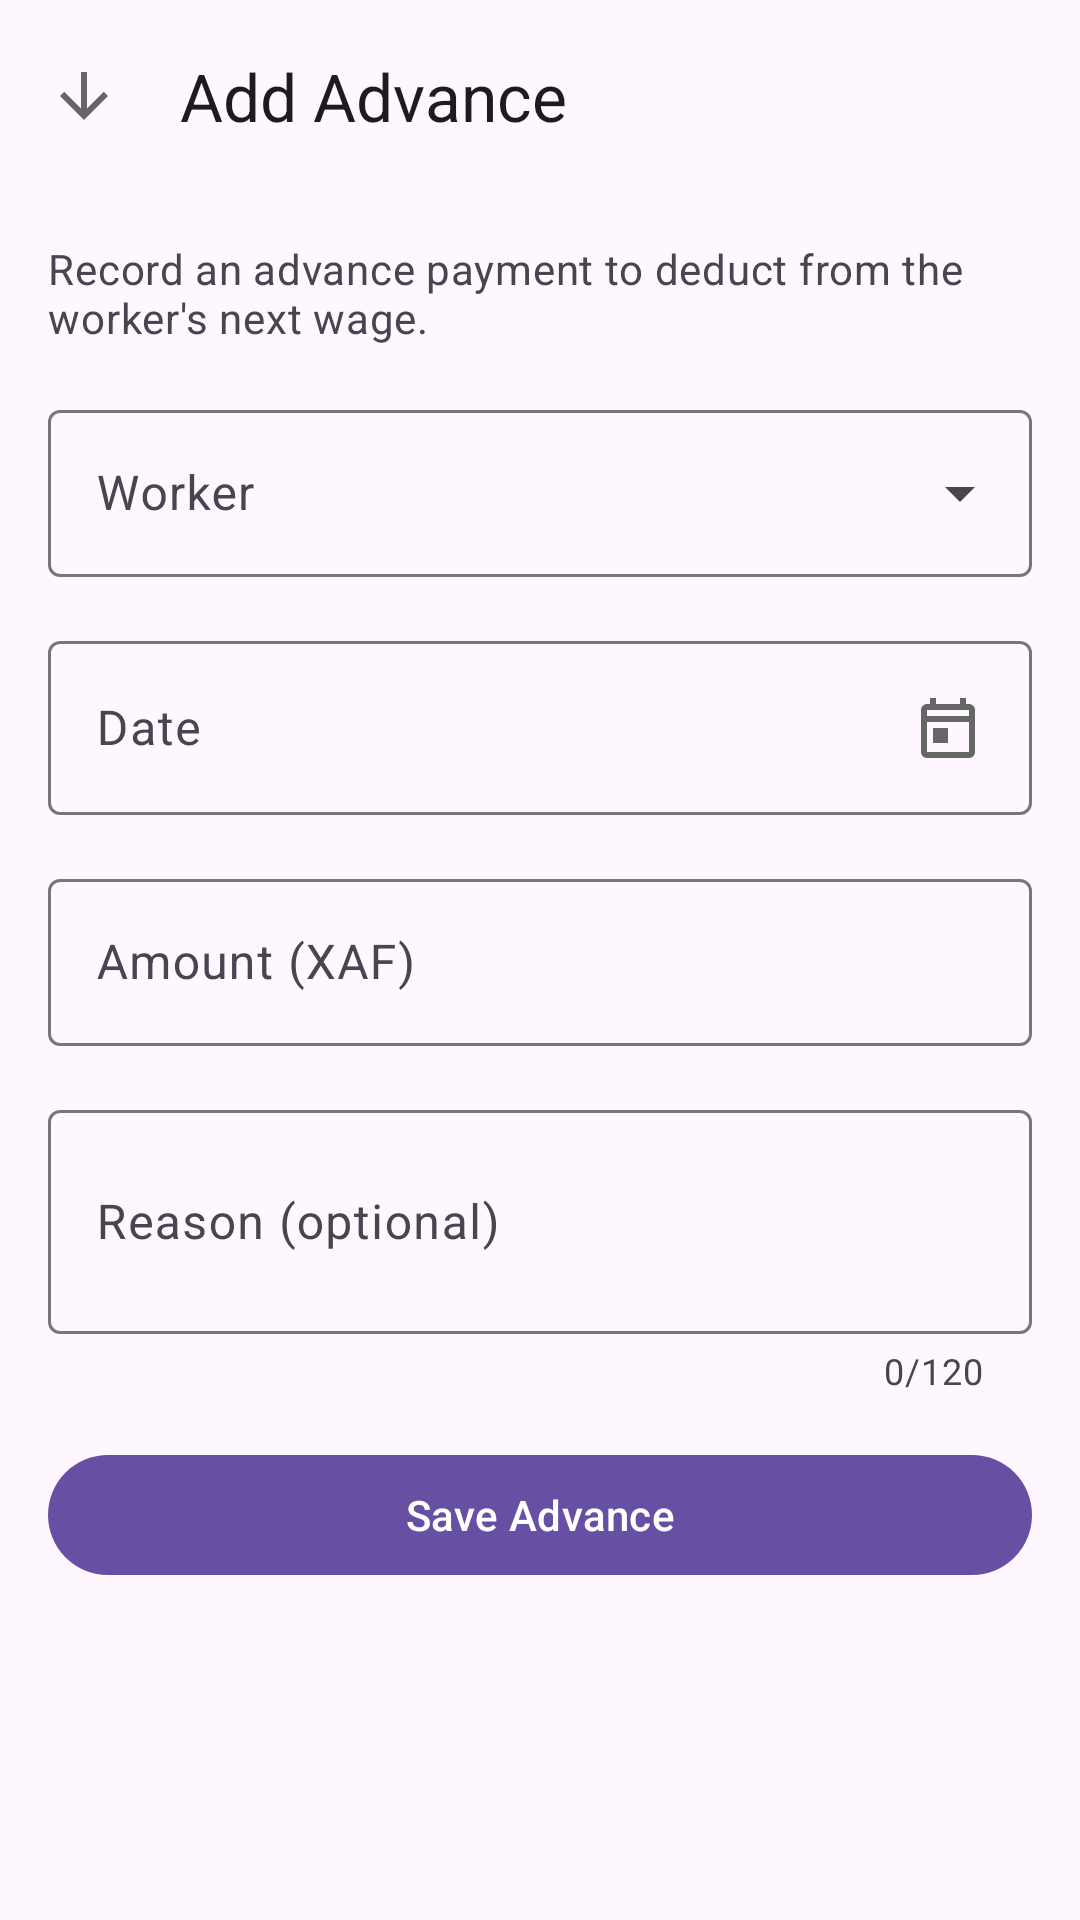

The Android layout XML behind this screen, and the referenced resources:
<!-- AndroidManifest.xml: application theme Theme.Material3.DayNight.NoActionBar -->
<!-- res/layout/fragment_add_advance_payment.xml -->
<?xml version="1.0" encoding="utf-8"?>
<androidx.coordinatorlayout.widget.CoordinatorLayout xmlns:android="http://schemas.android.com/apk/res/android"
    xmlns:app="http://schemas.android.com/apk/res-auto"
    xmlns:tools="http://schemas.android.com/tools"
    android:layout_width="match_parent"
    android:layout_height="match_parent"
    tools:context=".ui.finances.wages.AddAdvancePaymentFragment">

    <com.google.android.material.appbar.AppBarLayout
        android:layout_width="match_parent"
        android:layout_height="wrap_content">

        <com.google.android.material.appbar.MaterialToolbar
            android:id="@+id/toolbar"
            android:layout_width="match_parent"
            android:layout_height="?attr/actionBarSize"
            app:title="@string/add_advance"
            app:navigationIcon="@drawable/ic_arrow_down" />

    </com.google.android.material.appbar.AppBarLayout>

    <androidx.core.widget.NestedScrollView
        android:layout_width="match_parent"
        android:layout_height="match_parent"
        app:layout_behavior="@string/appbar_scrolling_view_behavior">

        <LinearLayout
            android:layout_width="match_parent"
            android:layout_height="wrap_content"
            android:orientation="vertical"
            android:padding="16dp">

            <TextView
                android:id="@+id/tvAdvanceDescription"
                android:layout_width="match_parent"
                android:layout_height="wrap_content"
                android:layout_marginBottom="16dp"
                android:text="@string/advance_explanation"
                android:textAppearance="?attr/textAppearanceBodyMedium"
                android:textColor="?attr/colorOnSurfaceVariant" />

            <com.google.android.material.textfield.TextInputLayout
                android:id="@+id/tilWorker"
                style="@style/Widget.Material3.TextInputLayout.OutlinedBox.ExposedDropdownMenu"
                android:layout_width="match_parent"
                android:layout_height="wrap_content"
                android:layout_marginBottom="16dp"
                android:hint="@string/advance_worker_hint">

                <AutoCompleteTextView
                    android:id="@+id/actvWorker"
                    style="@style/Widget.Material3.AutoCompleteTextView.OutlinedBox"
                    android:layout_width="match_parent"
                    android:layout_height="wrap_content"
                    android:inputType="text"
                    android:importantForAutofill="no"
                    android:completionThreshold="1" />

            </com.google.android.material.textfield.TextInputLayout>

            <com.google.android.material.textfield.TextInputLayout
                android:id="@+id/tilDate"
                style="@style/Widget.Material3.TextInputLayout.OutlinedBox"
                android:layout_width="match_parent"
                android:layout_height="wrap_content"
                android:layout_marginBottom="16dp"
                android:hint="@string/advance_date_hint">

                <com.google.android.material.textfield.TextInputEditText
                    android:id="@+id/etDate"
                    android:layout_width="match_parent"
                    android:layout_height="wrap_content"
                    android:focusable="false"
                    android:inputType="none"
                    android:clickable="true"
                    android:importantForAutofill="no"
                    android:drawableEnd="@drawable/ic_calendar"
                    android:drawablePadding="8dp" />

            </com.google.android.material.textfield.TextInputLayout>

            <com.google.android.material.textfield.TextInputLayout
                android:id="@+id/tilAmount"
                style="@style/Widget.Material3.TextInputLayout.OutlinedBox"
                android:layout_width="match_parent"
                android:layout_height="wrap_content"
                android:layout_marginBottom="16dp"
                android:hint="@string/advance_amount_hint">

                <com.google.android.material.textfield.TextInputEditText
                    android:id="@+id/etAmount"
                    android:layout_width="match_parent"
                    android:layout_height="wrap_content"
                    android:inputType="numberDecimal"
                    android:maxLines="1"
                    android:importantForAutofill="no" />

            </com.google.android.material.textfield.TextInputLayout>

            <com.google.android.material.textfield.TextInputLayout
                android:id="@+id/tilReason"
                style="@style/Widget.Material3.TextInputLayout.OutlinedBox"
                android:layout_width="match_parent"
                android:layout_height="wrap_content"
                android:layout_marginBottom="8dp"
                android:hint="@string/advance_reason_hint"
                app:counterEnabled="true"
                app:counterMaxLength="120">

                <com.google.android.material.textfield.TextInputEditText
                    android:id="@+id/etReason"
                    android:layout_width="match_parent"
                    android:layout_height="wrap_content"
                    android:inputType="textCapSentences|textMultiLine"
                    android:maxLines="3"
                    android:minLines="2"
                    android:importantForAutofill="no" />

            </com.google.android.material.textfield.TextInputLayout>

            <TextView
                android:id="@+id/tvAdvanceLimit"
                android:layout_width="match_parent"
                android:layout_height="wrap_content"
                android:layout_marginBottom="16dp"
                android:textAppearance="?attr/textAppearanceBodyMedium"
                android:textColor="?attr/colorOnSurfaceVariant"
                android:visibility="gone"
                tools:text="Remaining advance allowance: 50,000 XAF" />

            <com.google.android.material.progressindicator.LinearProgressIndicator
                android:id="@+id/progress"
                android:layout_width="match_parent"
                android:layout_height="wrap_content"
                android:visibility="gone"
                tools:visibility="gone" />

            <com.google.android.material.button.MaterialButton
                android:id="@+id/btnSaveAdvance"
                android:layout_width="match_parent"
                android:layout_height="wrap_content"
                android:layout_marginTop="8dp"
                android:text="@string/advance_save"
                app:icon="@drawable/ic_save" />

        </LinearLayout>

    </androidx.core.widget.NestedScrollView>

</androidx.coordinatorlayout.widget.CoordinatorLayout>
<!-- resources referenced by this layout -->
<resources>
  <!-- drawable ic_arrow_down (drawable) -->
  <vector xmlns:android="http://schemas.android.com/apk/res/android"
      android:width="24dp"
      android:height="24dp"
      android:viewportWidth="24"
      android:viewportHeight="24">
      <path
          android:fillColor="@color/text_secondary"
          android:pathData="M20,12l-1.41,-1.41L13,16.17V4h-2v12.17l-5.59,-5.58L4,12l8,8 8,-8z"/>
  </vector>
  <!-- drawable ic_calendar (drawable) -->
  <vector xmlns:android="http://schemas.android.com/apk/res/android"
      android:width="24dp"
      android:height="24dp"
      android:viewportWidth="24"
      android:viewportHeight="24">
      <path
          android:fillColor="@color/text_secondary"
          android:pathData="M19,4h-1V2h-2v2H8V2H6v2H5C3.89,4 3.01,4.9 3.01,6L3,20c0,1.1 0.89,2 2,2h14c1.1,0 2,-0.9 2,-2V6C21,4.9 20.1,4 19,4zM19,20H5V10h14V20zM19,8H5V6h14V8zM7,12h5v5H7V12z"/>
  </vector>
  <string name="add_advance">Add Advance</string>
  <string name="advance_amount_hint">Amount (XAF)</string>
  <string name="advance_date_hint">Date</string>
  <string name="advance_explanation">Record an advance payment to deduct from the worker\'s next wage.</string>
  <string name="advance_reason_hint">Reason (optional)</string>
  <string name="advance_save">Save Advance</string>
  <string name="advance_worker_hint">Worker</string>
  <color name="text_secondary">#666666</color>
</resources>
